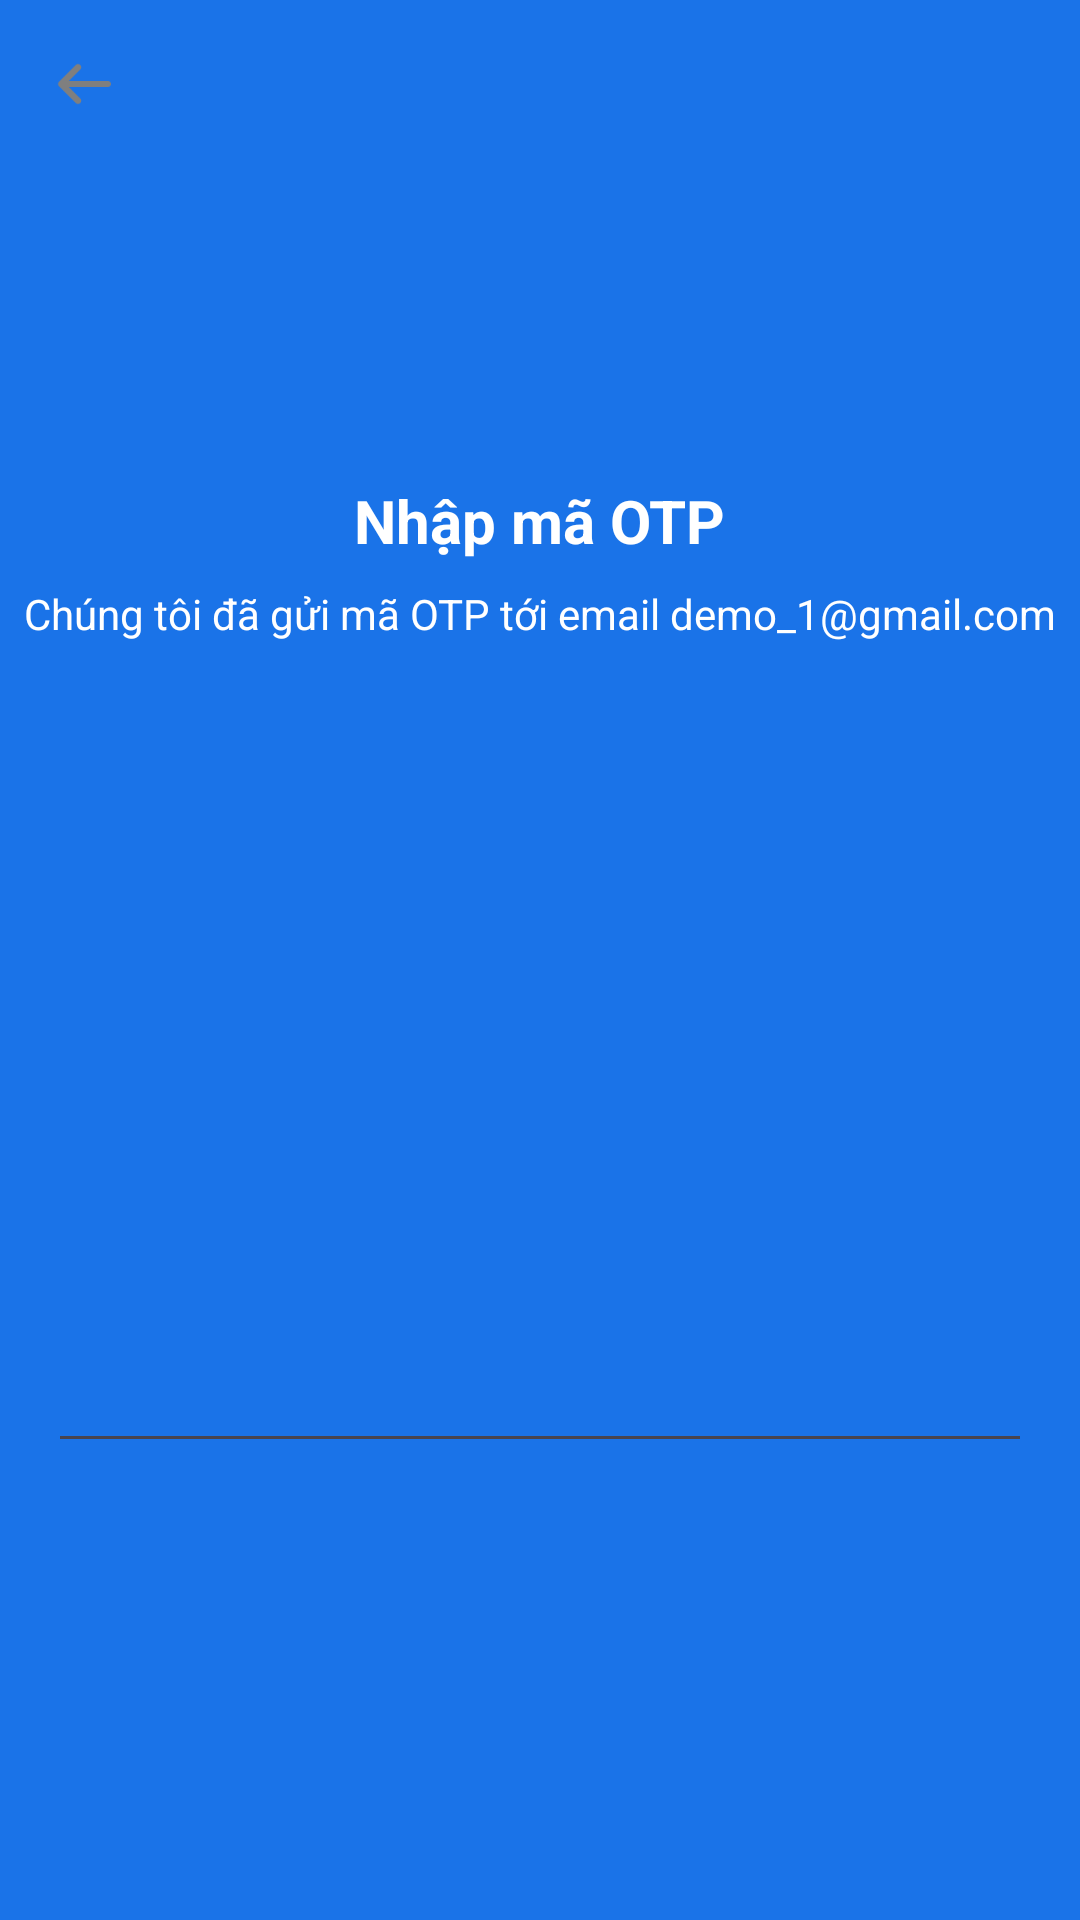

The Android layout XML behind this screen, and the referenced resources:
<!-- AndroidManifest.xml: application theme Theme.FTOPApplication -->
<!-- res/layout/activity_otp_verification.xml -->
<?xml version="1.0" encoding="utf-8"?>
<androidx.constraintlayout.widget.ConstraintLayout xmlns:android="http://schemas.android.com/apk/res/android"
    xmlns:app="http://schemas.android.com/apk/res-auto"
    android:layout_width="match_parent"
    android:layout_height="match_parent"
    android:background="#1A73E8">

    
    <ImageView
        android:id="@+id/btn_back"
        android:layout_width="24dp"
        android:layout_height="24dp"
        android:layout_marginTop="16dp"
        android:layout_marginStart="16dp"
        android:src="@drawable/ic_back_arrow"
        android:contentDescription="Quay lại"
        app:layout_constraintTop_toTopOf="parent"
        app:layout_constraintStart_toStartOf="parent" />

    
    <ImageView
        android:id="@+id/icon_lock"
        android:layout_width="72dp"
        android:layout_height="72dp"
        android:layout_marginTop="32dp"
        android:src="@drawable/ic_lock"
        android:contentDescription="Khóa"
        app:layout_constraintTop_toBottomOf="@id/btn_back"
        app:layout_constraintStart_toStartOf="parent"
        app:layout_constraintEnd_toEndOf="parent" />

    
    <TextView
        android:id="@+id/tv_title"
        android:layout_width="wrap_content"
        android:layout_height="wrap_content"
        android:layout_marginTop="16dp"
        android:text="Nhập mã OTP"
        android:textColor="#FFFFFF"
        android:textSize="20sp"
        android:textStyle="bold"
        app:layout_constraintTop_toBottomOf="@id/icon_lock"
        app:layout_constraintStart_toStartOf="parent"
        app:layout_constraintEnd_toEndOf="parent" />

    
    <TextView
        android:id="@+id/tv_subtitle"
        android:layout_width="wrap_content"
        android:layout_height="wrap_content"
        android:layout_marginTop="8dp"
        android:text="Chúng tôi đã gửi mã OTP tới email demo_1@gmail.com"
        android:textColor="#FFFFFF"
        android:textSize="14sp"
        app:layout_constraintTop_toBottomOf="@id/tv_title"
        app:layout_constraintStart_toStartOf="parent"
        app:layout_constraintEnd_toEndOf="parent" />

    
    <LinearLayout
        android:id="@+id/otp_container"
        android:layout_width="wrap_content"
        android:layout_height="wrap_content"
        android:orientation="horizontal"
        android:layout_marginTop="24dp"
        app:layout_constraintTop_toBottomOf="@id/tv_subtitle"
        app:layout_constraintStart_toStartOf="parent"
        app:layout_constraintEnd_toEndOf="parent">

        
        <EditText
            android:id="@+id/otp_digit_1"
            android:layout_width="48dp"
            android:layout_height="48dp"
            android:layout_margin="4dp"
            android:background="@drawable/otp_input_background"
            android:gravity="center"
            android:inputType="number"
            android:maxLength="1"
            android:textColor="#FFFFFF"
            android:textSize="20sp" />

        
        <EditText
            android:id="@+id/otp_digit_2"
            android:layout_width="48dp"
            android:layout_height="48dp"
            android:layout_margin="4dp"
            android:background="@drawable/otp_input_background"
            android:gravity="center"
            android:inputType="number"
            android:maxLength="1"
            android:textColor="#FFFFFF"
            android:textSize="20sp" />

        
        <EditText
            android:id="@+id/otp_digit_3"
            android:layout_width="48dp"
            android:layout_height="48dp"
            android:layout_margin="4dp"
            android:background="@drawable/otp_input_background"
            android:gravity="center"
            android:inputType="number"
            android:maxLength="1"
            android:textColor="#FFFFFF"
            android:textSize="20sp" />

        
        <EditText
            android:id="@+id/otp_digit_4"
            android:layout_width="48dp"
            android:layout_height="48dp"
            android:layout_margin="4dp"
            android:background="@drawable/otp_input_background"
            android:gravity="center"
            android:inputType="number"
            android:maxLength="1"
            android:textColor="#FFFFFF"
            android:textSize="20sp" />
    </LinearLayout>

    
    <com.google.android.material.textfield.TextInputEditText
        android:id="@+id/keyboard"
        android:layout_width="0dp"
        android:layout_height="wrap_content"
        android:layout_margin="16dp"
        android:inputType="numberPassword"
        app:layout_constraintTop_toBottomOf="@id/otp_container"
        app:layout_constraintStart_toStartOf="parent"
        app:layout_constraintEnd_toEndOf="parent"
        app:layout_constraintBottom_toBottomOf="parent" />

</androidx.constraintlayout.widget.ConstraintLayout>
<!-- resources referenced by this layout -->
<resources>
  <!-- drawable ic_back_arrow: png bitmap (drawable, 507 bytes) -->
  <style name="Theme.FTOPApplication" parent="Base.Theme.FTOPApplication" />
  <style name="Base.Theme.FTOPApplication" parent="Theme.Material3.DayNight.NoActionBar">
          
          
      </style>
</resources>
